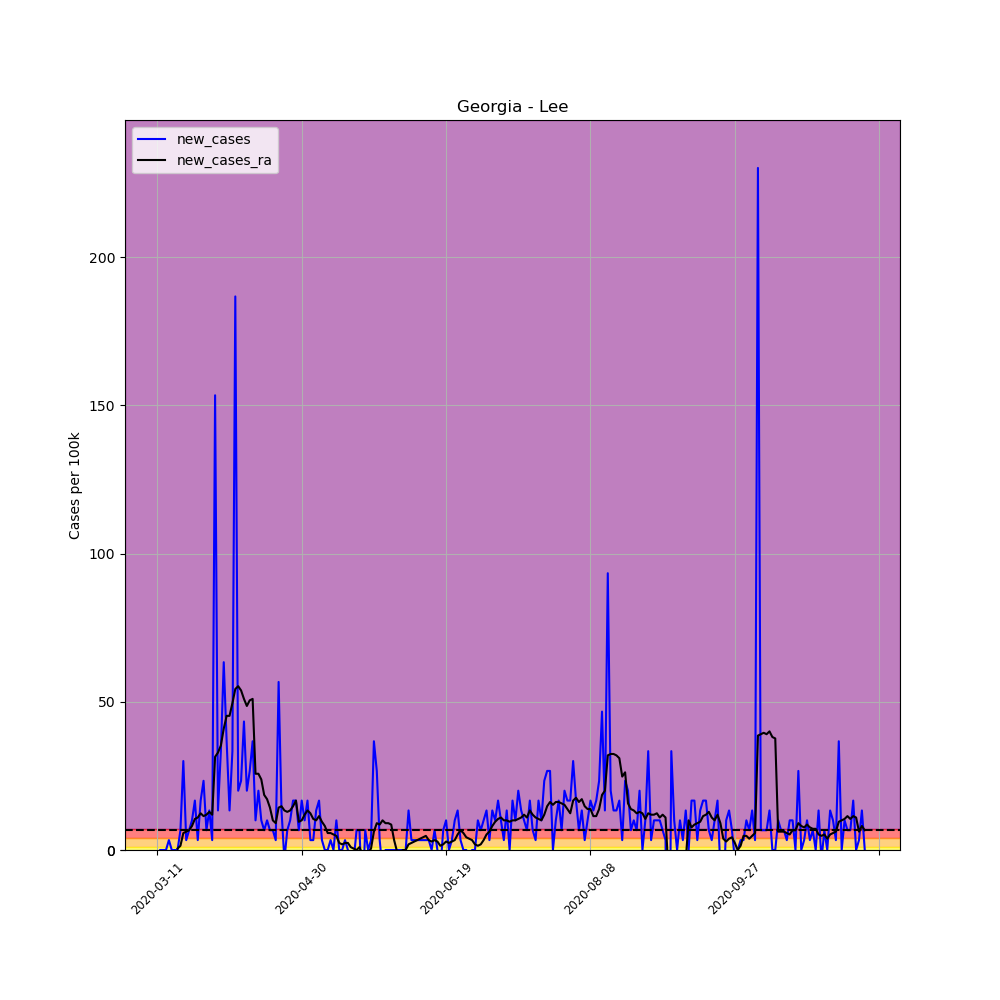

Data behind this chart, as committed beside it:
, date, county, state, fips, cases, deaths, COUNTY, STNAME, CTYNAME, POPESTIMATE2019, per_100k, per_100k_ra, new_cases, new_cases_ra
42960, 2020-03-11, Lee, Georgia, 13177, 1, 0, 177, Georgia, Lee, 29992, 3.334, , , 
42961, 2020-03-12, Lee, Georgia, 13177, 1, 0, 177, Georgia, Lee, 29992, 3.334, , 0.0, 
42962, 2020-03-13, Lee, Georgia, 13177, 1, 0, 177, Georgia, Lee, 29992, 3.334, , 0.0, 
42963, 2020-03-14, Lee, Georgia, 13177, 1, 0, 177, Georgia, Lee, 29992, 3.334, , 0.0, 
42964, 2020-03-15, Lee, Georgia, 13177, 2, 0, 177, Georgia, Lee, 29992, 6.668, , 3.334, 
42965, 2020-03-16, Lee, Georgia, 13177, 2, 0, 177, Georgia, Lee, 29992, 6.668, , 0.0, 
42966, 2020-03-17, Lee, Georgia, 13177, 2, 0, 177, Georgia, Lee, 29992, 6.668, 4.763, 0.0, 
42967, 2020-03-18, Lee, Georgia, 13177, 2, 0, 177, Georgia, Lee, 29992, 6.668, 5.239, 0.0, 0.4763
42968, 2020-03-19, Lee, Georgia, 13177, 4, 0, 177, Georgia, Lee, 29992, 13.34, 6.668, 6.668, 1.429
42969, 2020-03-20, Lee, Georgia, 13177, 13, 0, 177, Georgia, Lee, 29992, 43.34, 12.38, 30.01, 5.716
42970, 2020-03-21, Lee, Georgia, 13177, 14, 0, 177, Georgia, Lee, 29992, 46.68, 18.58, 3.334, 6.192
42971, 2020-03-22, Lee, Georgia, 13177, 16, 0, 177, Georgia, Lee, 29992, 53.35, 25.24, 6.668, 6.668
42972, 2020-03-23, Lee, Georgia, 13177, 19, 0, 177, Georgia, Lee, 29992, 63.35, 33.34, 10, 8.097
42973, 2020-03-24, Lee, Georgia, 13177, 24, 1, 177, Georgia, Lee, 29992, 80.02, 43.82, 16.67, 10.48
42974, 2020-03-25, Lee, Georgia, 13177, 25, 1, 177, Georgia, Lee, 29992, 83.36, 54.78, 3.334, 10.96
42975, 2020-03-26, Lee, Georgia, 13177, 30, 1, 177, Georgia, Lee, 29992, 100, 67.16, 16.67, 12.38
42976, 2020-03-27, Lee, Georgia, 13177, 37, 1, 177, Georgia, Lee, 29992, 123.4, 78.59, 23.34, 11.43
42977, 2020-03-28, Lee, Georgia, 13177, 39, 6, 177, Georgia, Lee, 29992, 130, 90.5, 6.668, 11.91
42978, 2020-03-29, Lee, Georgia, 13177, 43, 6, 177, Georgia, Lee, 29992, 143.4, 103.4, 13.34, 12.86
42979, 2020-03-30, Lee, Georgia, 13177, 44, 6, 177, Georgia, Lee, 29992, 146.7, 115.3, 3.334, 11.91
42980, 2020-03-31, Lee, Georgia, 13177, 90, 7, 177, Georgia, Lee, 29992, 300.1, 146.7, 153.4, 31.44
42981, 2020-04-01, Lee, Georgia, 13177, 94, 7, 177, Georgia, Lee, 29992, 313.4, 179.6, 13.34, 32.87
42982, 2020-04-02, Lee, Georgia, 13177, 104, 7, 177, Georgia, Lee, 29992, 346.8, 214.8, 33.34, 35.25
42983, 2020-04-03, Lee, Georgia, 13177, 123, 8, 177, Georgia, Lee, 29992, 410.1, 255.8, 63.35, 40.96
42984, 2020-04-04, Lee, Georgia, 13177, 134, 8, 177, Georgia, Lee, 29992, 446.8, 301, 36.68, 45.25
42985, 2020-04-05, Lee, Georgia, 13177, 138, 9, 177, Georgia, Lee, 29992, 460.1, 346.3, 13.34, 45.25
42986, 2020-04-06, Lee, Georgia, 13177, 148, 13, 177, Georgia, Lee, 29992, 493.5, 395.8, 33.34, 49.54
42987, 2020-04-07, Lee, Georgia, 13177, 204, 15, 177, Georgia, Lee, 29992, 680.2, 450.1, 186.7, 54.3
42988, 2020-04-08, Lee, Georgia, 13177, 210, 14, 177, Georgia, Lee, 29992, 700.2, 505.4, 20.01, 55.25
42989, 2020-04-09, Lee, Georgia, 13177, 217, 15, 177, Georgia, Lee, 29992, 723.5, 559.2, 23.34, 53.82
42990, 2020-04-10, Lee, Georgia, 13177, 230, 15, 177, Georgia, Lee, 29992, 766.9, 610.2, 43.34, 50.97
42991, 2020-04-11, Lee, Georgia, 13177, 236, 15, 177, Georgia, Lee, 29992, 786.9, 658.7, 20.01, 48.58
42992, 2020-04-12, Lee, Georgia, 13177, 244, 15, 177, Georgia, Lee, 29992, 813.6, 709.2, 26.67, 50.49
42993, 2020-04-13, Lee, Georgia, 13177, 255, 15, 177, Georgia, Lee, 29992, 850.2, 760.2, 36.68, 50.97
42994, 2020-04-14, Lee, Georgia, 13177, 258, 15, 177, Georgia, Lee, 29992, 860.2, 785.9, 10, 25.72
42995, 2020-04-15, Lee, Georgia, 13177, 264, 15, 177, Georgia, Lee, 29992, 880.2, 811.6, 20.01, 25.72
42996, 2020-04-16, Lee, Georgia, 13177, 267, 15, 177, Georgia, Lee, 29992, 890.2, 835.5, 10, 23.82
42997, 2020-04-17, Lee, Georgia, 13177, 269, 15, 177, Georgia, Lee, 29992, 896.9, 854, 6.668, 18.58
42998, 2020-04-18, Lee, Georgia, 13177, 272, 15, 177, Georgia, Lee, 29992, 906.9, 871.2, 10, 17.15
42999, 2020-04-19, Lee, Georgia, 13177, 274, 15, 177, Georgia, Lee, 29992, 913.6, 885.5, 6.668, 14.29
43000, 2020-04-20, Lee, Georgia, 13177, 276, 16, 177, Georgia, Lee, 29992, 920.2, 895.5, 6.668, 10
43001, 2020-04-21, Lee, Georgia, 13177, 277, 17, 177, Georgia, Lee, 29992, 923.6, 904.5, 3.334, 9.05
43002, 2020-04-22, Lee, Georgia, 13177, 294, 17, 177, Georgia, Lee, 29992, 980.3, 918.8, 56.68, 14.29
43003, 2020-04-23, Lee, Georgia, 13177, 298, 19, 177, Georgia, Lee, 29992, 993.6, 933.6, 13.34, 14.77
43004, 2020-04-24, Lee, Georgia, 13177, 297, 18, 177, Georgia, Lee, 29992, 990.3, 946.9, -3.334, 13.34
43005, 2020-04-25, Lee, Georgia, 13177, 299, 18, 177, Georgia, Lee, 29992, 996.9, 959.8, 6.668, 12.86
43006, 2020-04-26, Lee, Georgia, 13177, 302, 18, 177, Georgia, Lee, 29992, 1007, 973.1, 10, 13.34
43007, 2020-04-27, Lee, Georgia, 13177, 307, 19, 177, Georgia, Lee, 29992, 1024, 987.9, 16.67, 14.77
43008, 2020-04-28, Lee, Georgia, 13177, 312, 19, 177, Georgia, Lee, 29992, 1040, 1005, 16.67, 16.67
43009, 2020-04-29, Lee, Georgia, 13177, 314, 20, 177, Georgia, Lee, 29992, 1047, 1014, 6.668, 9.526
43010, 2020-04-30, Lee, Georgia, 13177, 319, 20, 177, Georgia, Lee, 29992, 1064, 1024, 16.67, 10
43011, 2020-05-01, Lee, Georgia, 13177, 322, 20, 177, Georgia, Lee, 29992, 1074, 1036, 10, 11.91
43012, 2020-05-02, Lee, Georgia, 13177, 327, 20, 177, Georgia, Lee, 29992, 1090, 1049, 16.67, 13.34
43013, 2020-05-03, Lee, Georgia, 13177, 328, 20, 177, Georgia, Lee, 29992, 1094, 1062, 3.334, 12.38
43014, 2020-05-04, Lee, Georgia, 13177, 329, 20, 177, Georgia, Lee, 29992, 1097, 1072, 3.334, 10.48
43015, 2020-05-05, Lee, Georgia, 13177, 333, 22, 177, Georgia, Lee, 29992, 1110, 1082, 13.34, 10
43016, 2020-05-06, Lee, Georgia, 13177, 338, 22, 177, Georgia, Lee, 29992, 1127, 1094, 16.67, 11.43
43017, 2020-05-07, Lee, Georgia, 13177, 339, 22, 177, Georgia, Lee, 29992, 1130, 1103, 3.334, 9.526
43018, 2020-05-08, Lee, Georgia, 13177, 339, 22, 177, Georgia, Lee, 29992, 1130, 1111, 0.0, 8.097
43019, 2020-05-09, Lee, Georgia, 13177, 339, 22, 177, Georgia, Lee, 29992, 1130, 1117, 0.0, 5.716
... 186 more rows
